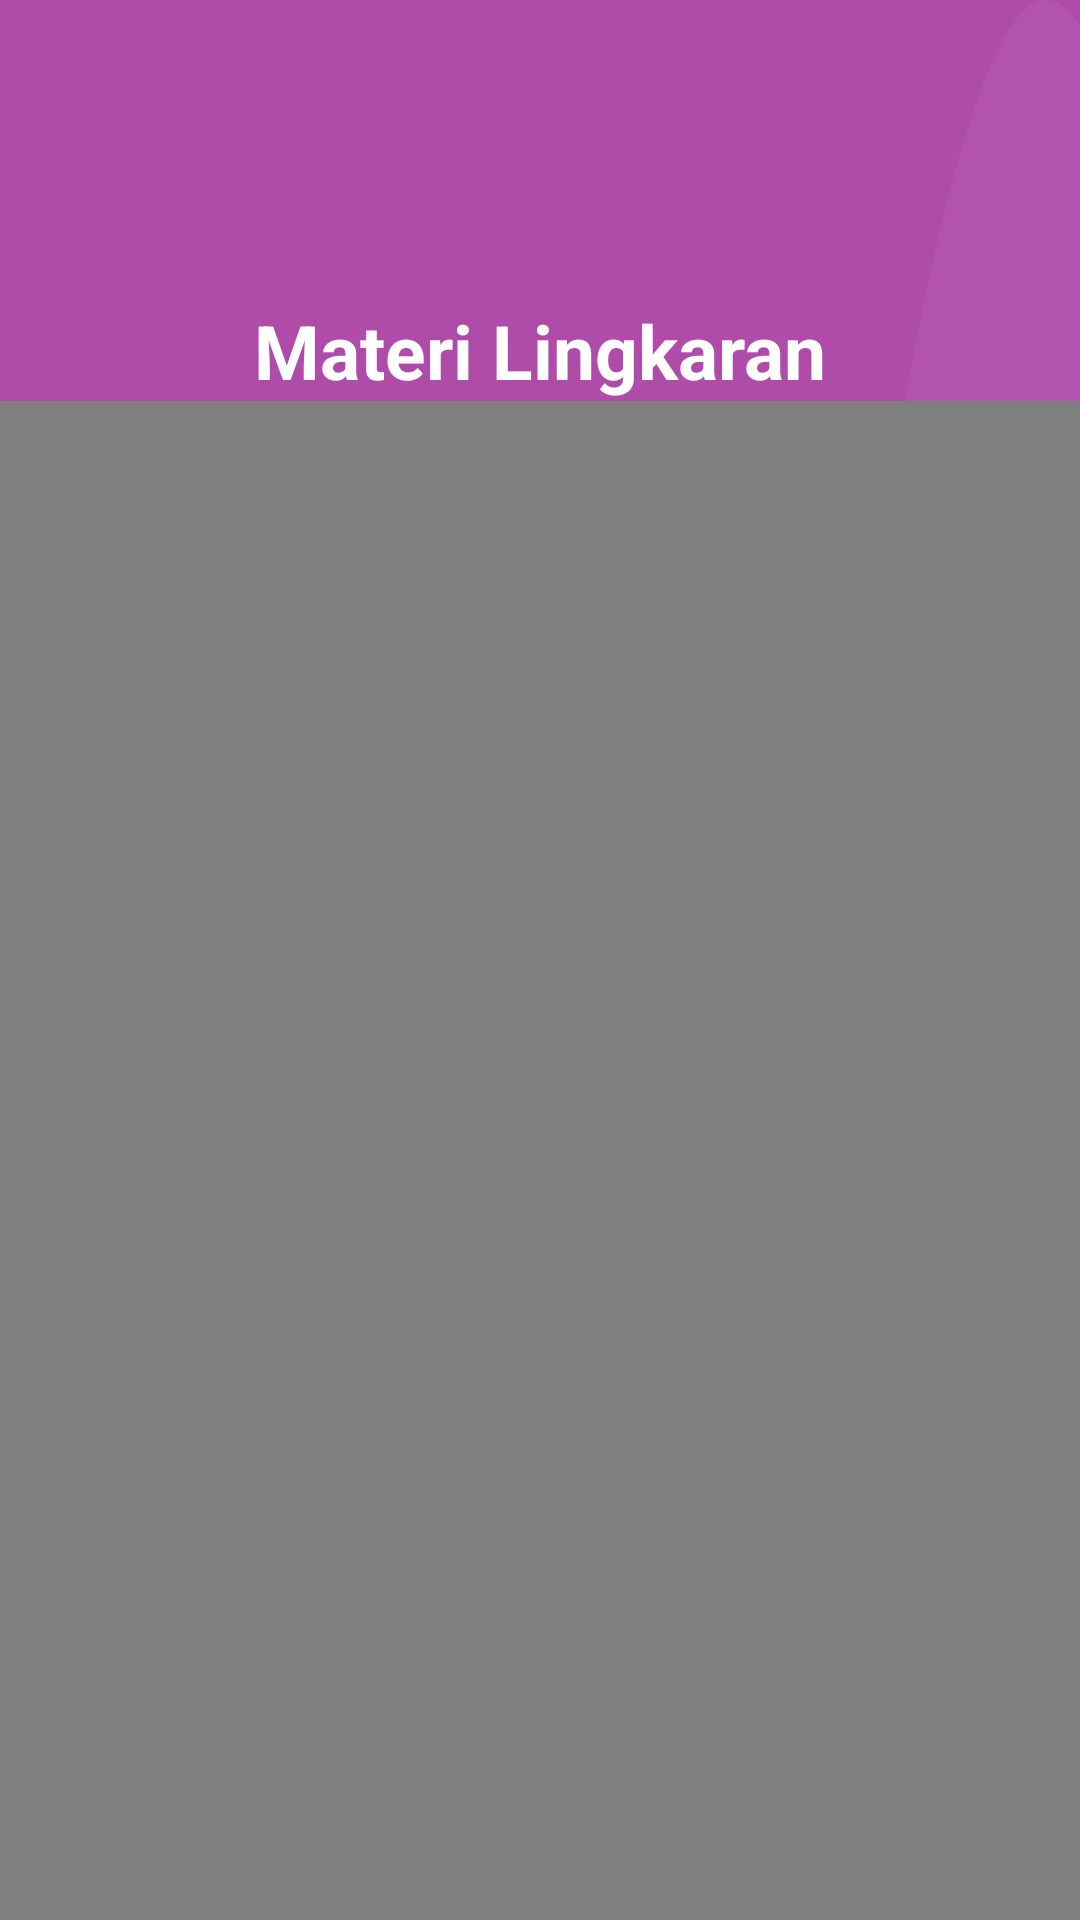

Reconstruct the res/layout file that produces this screen, plus the resources it refers to.
<!-- AndroidManifest.xml: application theme Theme.Kelompokbiasa -->
<!-- res/layout/activity_materilingkaran.xml -->
<?xml version="1.0" encoding="utf-8"?>
<androidx.coordinatorlayout.widget.CoordinatorLayout xmlns:android="http://schemas.android.com/apk/res/android"
    xmlns:app="http://schemas.android.com/apk/res-auto"
    android:layout_width="match_parent"
    android:layout_height="match_parent"
    android:background="@drawable/bg_home_wave">

    <ImageView
        android:layout_width="match_parent"
        android:layout_height="match_parent"
        android:layout_gravity="bottom"
        android:layout_marginTop="260dp"
        android:src="@drawable/bg_rounded_top" />

    <LinearLayout
        android:layout_width="match_parent"
        android:layout_height="wrap_content"
        android:layout_marginTop="50dp"
        android:orientation="vertical">

        <RelativeLayout
            android:layout_width="match_parent"
            android:layout_height="wrap_content"
            android:layout_marginStart="20dp"
            android:layout_marginEnd="20dp">

            <ImageView
                android:id="@+id/imageProfile"
                android:layout_width="50dp"
                android:layout_height="50dp"
                android:layout_marginLeft="160dp"
                android:src="@drawable/ic_profile" />

            <LinearLayout
                android:layout_width="match_parent"
                android:layout_height="wrap_content"
                android:layout_alignParentStart="true"
                android:layout_centerInParent="true"
                android:orientation="vertical">

                <TextView
                    android:layout_width="wrap_content"
                    android:layout_height="wrap_content"
                    android:layout_gravity="center"
                    android:layout_marginTop="50dp"
                    android:text="Materi Lingkaran"
                    android:textColor="@color/white"
                    android:textSize="25sp"
                    android:textStyle="bold" />

            </LinearLayout>

        </RelativeLayout>

        <FrameLayout
            android:layout_width="match_parent"
            android:layout_height="wrap_content"
            app:layout_constraintBottom_toBottomOf="parent"
            app:layout_constraintLeft_toLeftOf="parent"
            app:layout_constraintRight_toRightOf="parent"
            app:layout_constraintTop_toTopOf="parent">

            <VideoView
                android:id="@+id/video_view"
                android:layout_width="match_parent"
                android:layout_height="wrap_content" />

        </FrameLayout>

        <TextView
            android:layout_width="wrap_content"
            android:layout_height="wrap_content"
            android:layout_gravity="center"
            android:text="Kelompok 5"
            android:textColor="@color/purple_200"
            android:textSize="40sp"
            android:textStyle="bold" />
        <ImageView
            android:id="@+id/ima"
            android:layout_width="wrap_content"
            android:layout_height="wrap_content"
            android:layout_gravity="center"
            android:src="@drawable/ui" />
    </LinearLayout>

</androidx.coordinatorlayout.widget.CoordinatorLayout>
<!-- resources referenced by this layout -->
<resources>
  <!-- drawable bg_home_wave (drawable) -->
  <?xml version="1.0" encoding="utf-8"?>
  <vector android:height="84.0dip" android:width="360.0dip" android:viewportWidth="360.0" android:viewportHeight="84.0"
    xmlns:android="http://schemas.android.com/apk/res/android" xmlns:aapt="http://schemas.android.com/aapt">
      <path android:fillColor="#AF4CAA" android:pathData="M-120,-20a300,160 0,1 0,600 0a300,160 0,1 0,-600 0z" android:strokeColor="#00000000" android:strokeWidth="1.0" android:fillType="evenOdd" />
      <path android:fillColor="#ffffffff" android:pathData="M360,19C352.582,41.202 331.338,50.823 296.266,47.862C243.659,43.422 200.15,29.245 146.721,63.404C111.102,86.176 62.195,72.3 -0,21.775L-0,108C54.667,129.333 114.667,140 180,140C245.333,140 305.333,129.333 360,108L360,19Z" android:strokeColor="#00000000" android:strokeWidth="1.0" android:fillAlpha="0.06" android:fillType="evenOdd" />
      <path android:fillColor="#ffece1ff" android:pathData="M360,1.097C336.2,-3.603 310.871,6.803 284.011,32.315C243.722,70.584 228.244,69.217 193.816,55.478C159.389,41.739 55.35,33.012 -0,64C-36.9,84.659 -36.9,99.325 -0,108C53.333,129.333 113.333,140 180,140C246.667,140 306.667,129.333 360,108L360,1.097Z" android:strokeColor="#00000000" android:strokeWidth="1.0" android:fillAlpha="0.05" android:fillType="evenOdd" />
  </vector>
  <!-- drawable ui: png bitmap (drawable, 348840 bytes) -->
  <style name="Theme.Kelompokbiasa" parent="Theme.MaterialComponents.DayNight.NoActionBar">
          
          <item name="colorPrimary">@color/purple_500</item>
          <item name="colorPrimaryVariant">@color/purple_700</item>
          <item name="colorOnPrimary">@color/white</item>
          
          <item name="colorSecondary">@color/teal_200</item>
          <item name="colorSecondaryVariant">@color/teal_700</item>
          <item name="colorOnSecondary">@color/black</item>
          
          <item name="android:statusBarColor" tools:targetApi="l">?attr/colorPrimaryVariant</item>
          
      </style>
  <!-- not gathered from this repository: default colours our renderer supplied (Android Studio template values) -->
  <color name="purple_200">#FFBB86FC</color>
  <color name="purple_500">#FF6200EE</color>
  <color name="purple_700">#FF3700B3</color>
  <color name="teal_200">#FF03DAC5</color>
  <color name="teal_700">#FF018786</color>
  <color name="black">#FF000000</color>
  <color name="white">#FFFFFFFF</color>
</resources>
